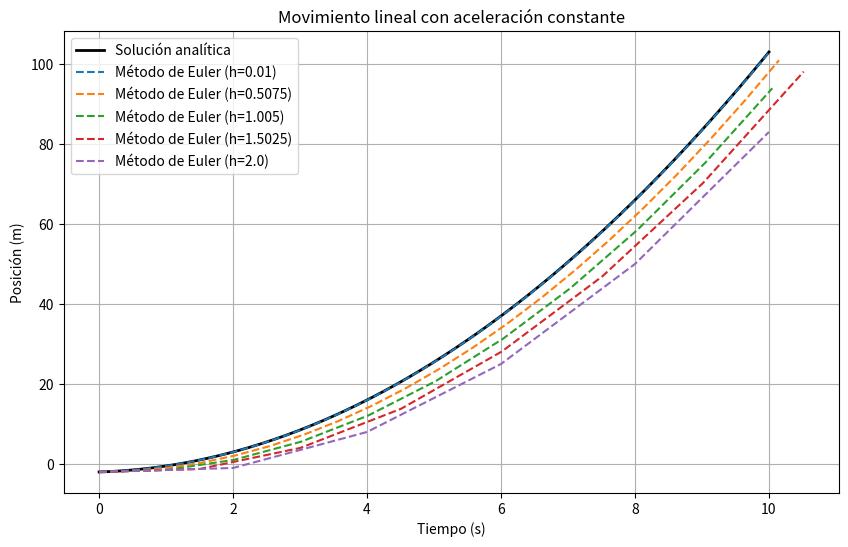

Write the Python code that produced this figure.
import numpy as np
import matplotlib.pyplot as plt

def show_points(t, x, n):
    indexes = np.linspace(0, len(x)-1, n, dtype=int)
    x_points = [round(x[i], 2) for i in indexes]
    t_points = [round(t[i], 2) for i in indexes]

    print('-' * 25)

    for t_val, x_val in zip(t_points, x_points):
        print(f'| {t_val:8.2f} | {x_val:10.2f} |')
    print('\n')

def show_multi_points(t, x_list, labels, n):
    indexes = np.linspace(0, len(t)-1, n, dtype=int)
    t_points = [t[i] for i in indexes]

    # Cabecera
    header = f'| {"t":>8} ' + ''.join([f'| {label:>10} ' for label in labels]) + '|'
    print(header)
    print('-' * len(header))

    # Filas
    for i in indexes:
        row = f'| {t[i]:8.2f} '
        for x in x_list:
            row += f'| {x[i]:10.2f} '
        row += '|'
        print(row)
    print('\n')

# Datos iniciales
x0 = -2.0  # posición inicial (m)
v0 = 0.5   # velocidad inicial (m/s)
a = 2.0    # aceleración constante (m/s^2)
t0 = 0.0   # tiempo inicial (s)
t_final = 10.0  # tiempo final (s)
h_inf_lim = 0.01
h_sup_lim = 2
h_values = np.linspace(h_inf_lim, h_sup_lim, 5)  # diferentes tamaños de paso para el método de Euler

# Solución analítica
t = np.linspace(t0, t_final, 500)
x_analytical = x0 + v0 * t + 0.5 * a * t**2

# Mostrar algunos puntos:
n = 10
print(f'Mustra de {n} puntos de la funcion analítica:\n')

print(f'| {"t":>8} | {"x(t)":>10} |')
show_points(t, x_analytical, 10)

# Método de Euler
def euler_method(x0, v0, a, h, t_final):
    t_values = np.arange(t0, t_final + h, h)
    x_values = [x0]
    v = v0
    for i in range(1, len(t_values)):
        x_new = x_values[-1] + v * h
        v += a * h
        x_values.append(x_new)
    return t_values, x_values

# Gráfica
plt.figure(figsize=(10, 6))
plt.plot(t, x_analytical, label='Solución analítica', color='black', linewidth=2)

x_all = [x_analytical]
labels = ['Analítica']

# Comparación para diferentes h
for h in h_values:
    t_euler, x_euler = euler_method(x0, v0, a, h, t_final)
    plt.plot(t_euler, x_euler, label=f'Método de Euler (h={h})', linestyle='--')
    if h == h_inf_lim:
        n = 10
        print(f'Mustra de {n} puntos de la funcion de Euler:\n')

        print(f'| {"t":>8} | {"x(t)":>10} |')
        show_points(t_euler, x_euler, 10)
    # Interpolamos a los mismos t que la solución analítica para la tabla final
    x_euler_interp = np.interp(t, t_euler, x_euler)
    x_all.append(x_euler_interp)
    labels.append(f'Euler h={h:.2f}')

# Tabla comparativa final
print(f'Tabla comparativa de {n} puntos:\n')
show_multi_points(t, x_all, labels, n)
plt.xlabel('Tiempo (s)')
plt.ylabel('Posición (m)')
plt.title('Movimiento lineal con aceleración constante')
plt.legend()
plt.grid(True)
plt.show()